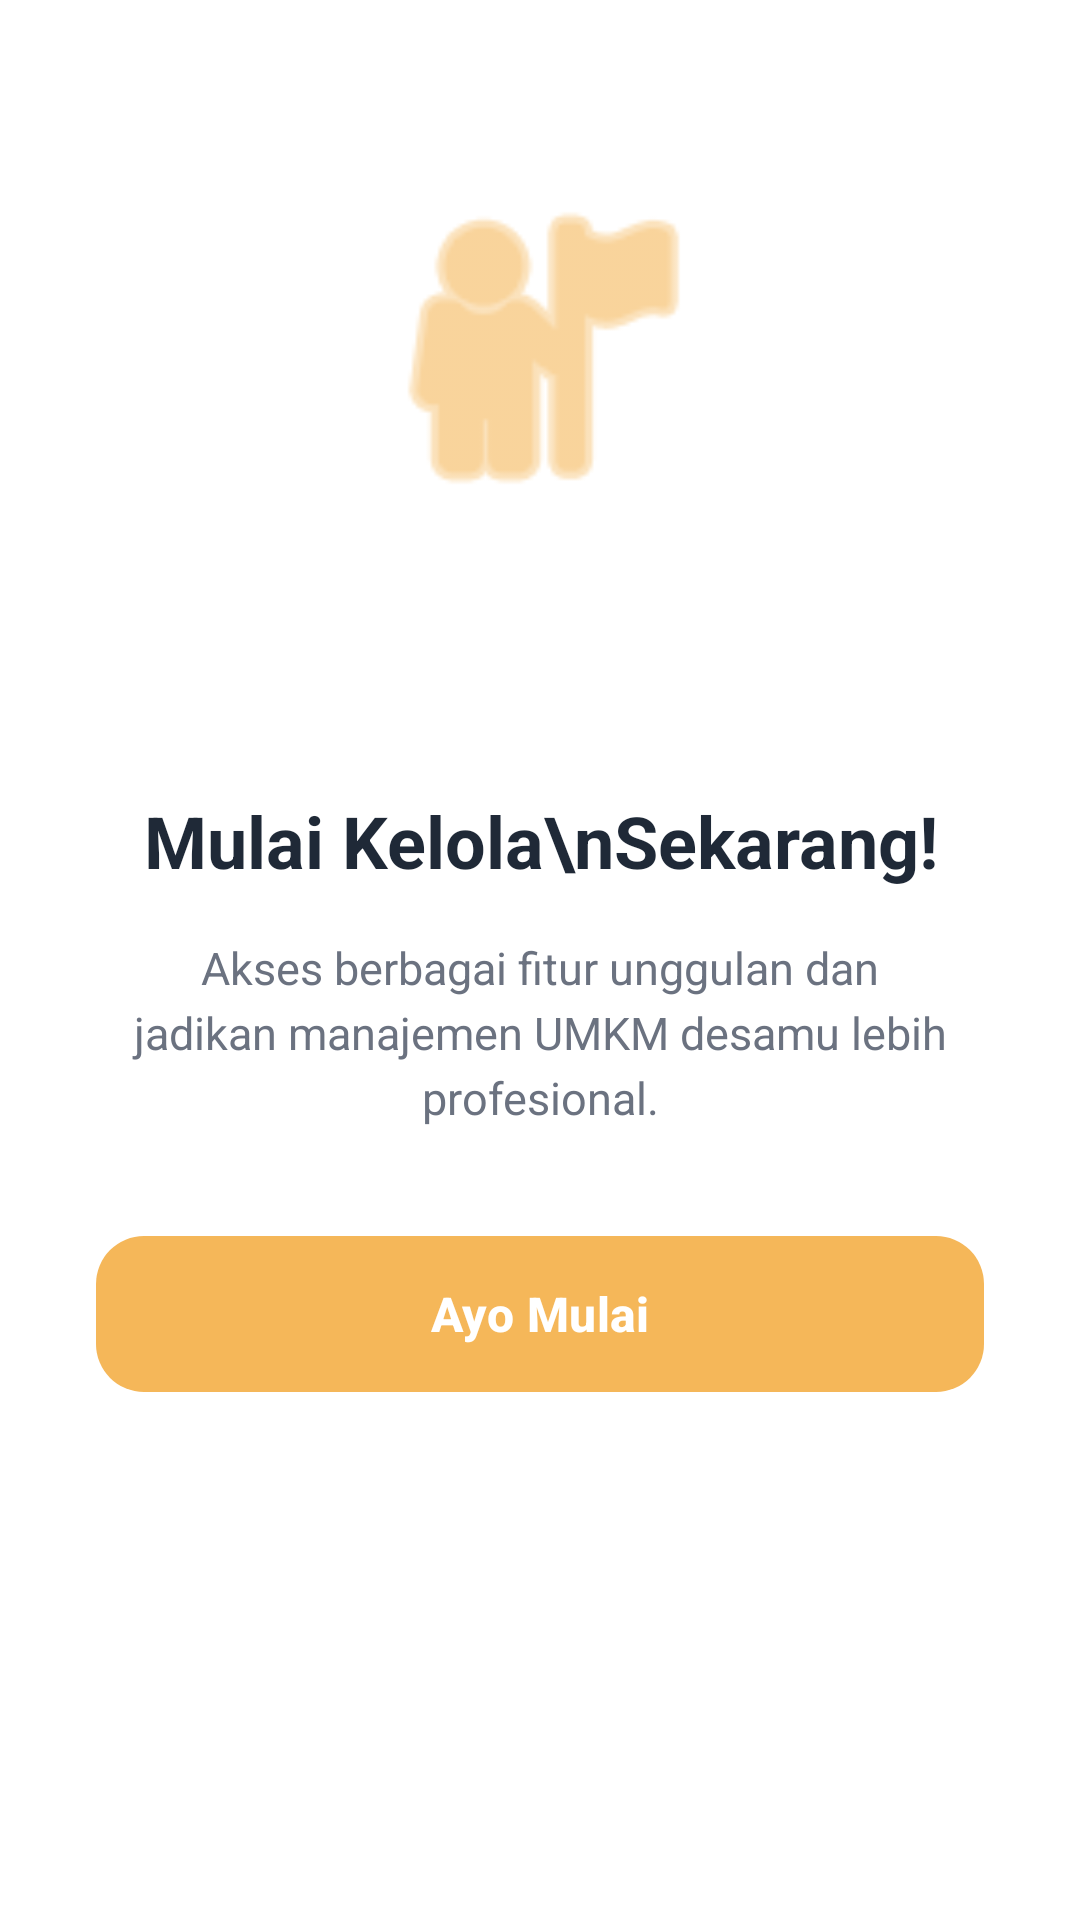

Layout XML and referenced resources for this Android screen:
<!-- AndroidManifest.xml: application theme Theme.Rafifatom -->
<!-- res/layout/fragment_onboarding3.xml -->
<?xml version="1.0" encoding="utf-8"?>
<androidx.constraintlayout.widget.ConstraintLayout xmlns:android="http://schemas.android.com/apk/res/android"
    xmlns:app="http://schemas.android.com/apk/res-auto"
    android:layout_width="match_parent"
    android:layout_height="match_parent"
    android:background="#FFFFFF"
    android:padding="32dp">

    <View
        android:id="@+id/bgCircle3"
        android:layout_width="200dp"
        android:layout_height="200dp"
        android:backgroundTint="#FFF3E0"
        app:layout_constraintBottom_toTopOf="@+id/tvTitle3"
        app:layout_constraintEnd_toEndOf="parent"
        app:layout_constraintStart_toStartOf="parent"
        app:layout_constraintTop_toTopOf="parent"
        app:layout_constraintVertical_chainStyle="packed" />

    <ImageView
        android:id="@+id/imgOnboarding3"
        android:layout_width="120dp"
        android:layout_height="120dp"
        android:src="@android:drawable/ic_menu_myplaces"
        app:layout_constraintBottom_toBottomOf="@+id/bgCircle3"
        app:layout_constraintEnd_toEndOf="@+id/bgCircle3"
        app:layout_constraintStart_toStartOf="@+id/bgCircle3"
        app:layout_constraintTop_toTopOf="@+id/bgCircle3"
        app:tint="#F5B759" />

    <TextView
        android:id="@+id/tvTitle3"
        android:layout_width="match_parent"
        android:layout_height="wrap_content"
        android:layout_marginTop="48dp"
        android:text="Mulai Kelola\nSekarang!"
        android:textAlignment="center"
        android:textColor="#1F2937"
        android:textSize="24sp"
        android:textStyle="bold"
        app:layout_constraintBottom_toTopOf="@+id/tvDesc3"
        app:layout_constraintEnd_toEndOf="parent"
        app:layout_constraintStart_toStartOf="parent"
        app:layout_constraintTop_toBottomOf="@+id/bgCircle3" />

    <TextView
        android:id="@+id/tvDesc3"
        android:layout_width="match_parent"
        android:layout_height="wrap_content"
        android:layout_marginTop="16dp"
        android:layout_marginBottom="48dp"
        android:lineSpacingExtra="4dp"
        android:text="Akses berbagai fitur unggulan dan jadikan manajemen UMKM desamu lebih profesional."
        android:textAlignment="center"
        android:textColor="#6B7280"
        android:textSize="15sp"
        app:layout_constraintBottom_toTopOf="@+id/btnAyoMulai"
        app:layout_constraintEnd_toEndOf="parent"
        app:layout_constraintStart_toStartOf="parent"
        app:layout_constraintTop_toBottomOf="@+id/tvTitle3" />

    <com.google.android.material.button.MaterialButton
        android:id="@+id/btnAyoMulai"
        android:layout_width="match_parent"
        android:layout_height="60dp"

        android:layout_marginBottom="140dp"

        android:text="Ayo Mulai"
        android:textColor="#FFFFFF"
        android:textSize="16sp"
        android:textStyle="bold"
        app:backgroundTint="#F5B759"
        app:cornerRadius="16dp"
        app:layout_constraintBottom_toBottomOf="parent"
        app:layout_constraintEnd_toEndOf="parent"
        app:layout_constraintStart_toStartOf="parent" />

</androidx.constraintlayout.widget.ConstraintLayout>
<!-- resources referenced by this layout -->
<resources>
  <style name="Theme.Rafifatom" parent="Base.Theme.Rafifatom" />
  <style name="Base.Theme.Rafifatom" parent="Theme.Material3.DayNight.NoActionBar">
          
          
      </style>
</resources>
